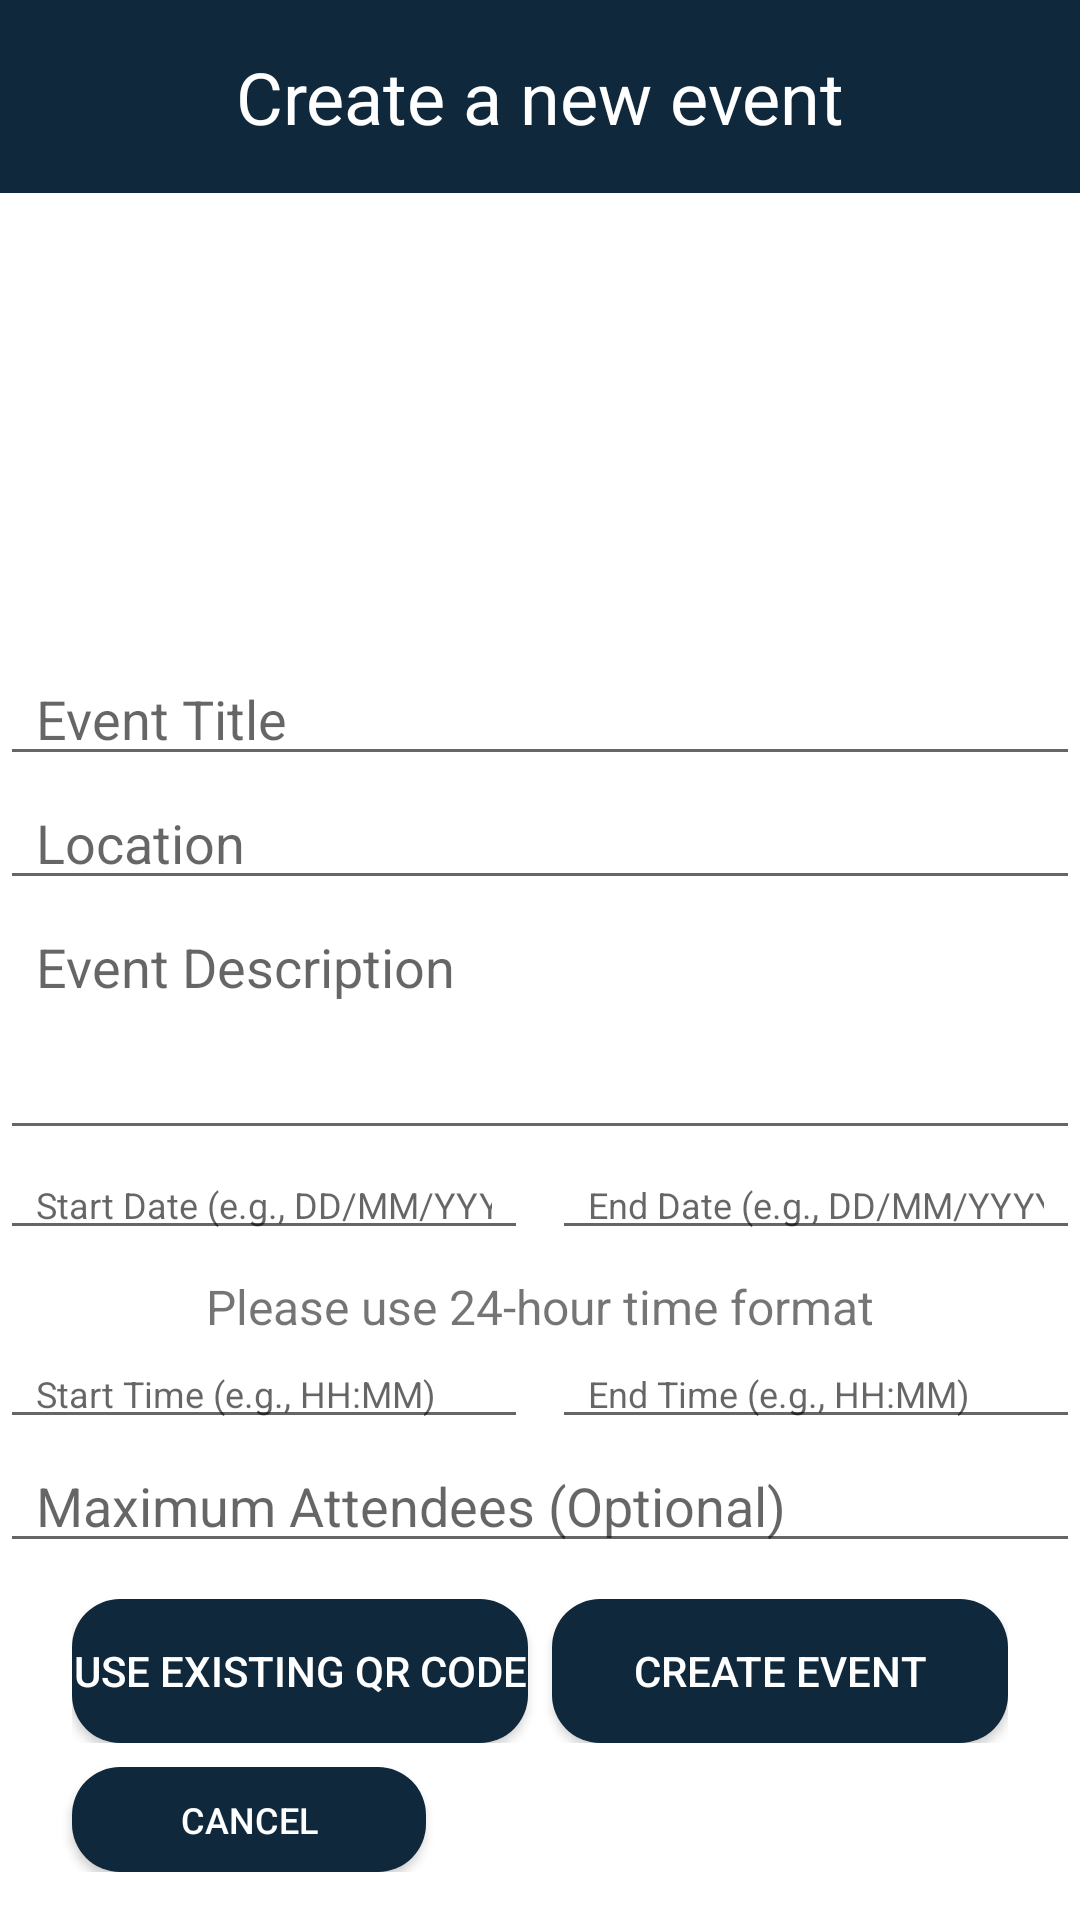

This screen was rendered from an Android layout file. Write that file and the resources it references.
<!-- AndroidManifest.xml: application theme Theme.Qr -->
<!-- res/layout/fragment_create_event.xml -->
<?xml version="1.0" encoding="utf-8"?>
<LinearLayout xmlns:android="http://schemas.android.com/apk/res/android"
    android:id="@+id/fragment_create_new_event"
    android:layout_width="match_parent"
    android:layout_height="match_parent"
    android:orientation="vertical"
    android:background="@color/white"
    android:paddingBottom="16dp">

    <TextView
        android:id="@+id/tvCreateNewEvent"
        android:layout_width="match_parent"
        android:layout_height="wrap_content"
        android:background="#10283B"
        android:text="Create a new event"
        android:textColor="@android:color/white"
        android:textSize="24sp"
        android:gravity="center"
        android:paddingTop="16dp"
        android:paddingBottom="16dp" />

    <FrameLayout
        android:layout_width="match_parent"
        android:layout_height="0dp"
        android:layout_marginTop="10dp"
        android:layout_weight="3">
        <ImageView
            android:id="@+id/ivEventPoster"
            android:layout_width="match_parent"
            android:layout_height="match_parent"
            android:src="@drawable/ic_launcher_background" />
    </FrameLayout>

    <EditText
        android:id="@+id/eventTitle"
        android:layout_width="match_parent"
        android:layout_height="wrap_content"
        android:hint="Event Title"
        android:paddingRight="12dp"
        android:paddingLeft="12dp"
        android:textSize="18sp" />

    <AutoCompleteTextView
        android:id="@+id/eventLocation"
        android:layout_width="match_parent"
        android:layout_height="wrap_content"
        android:paddingRight="12dp"
        android:paddingLeft="12dp"
        android:hint="Location"
        android:textSize="18sp"
        android:completionThreshold="3"/>


    <EditText
        android:id="@+id/eventDescription"
        android:layout_width="match_parent"
        android:layout_height="wrap_content"
        android:hint="Event Description"
        android:paddingRight="12dp"
        android:paddingLeft="12dp"
        android:textSize="18sp"
        android:inputType="textMultiLine"
        android:gravity="top"
        android:minLines="3"
        android:maxLines="5"/>

    <LinearLayout
        android:layout_width="match_parent"
        android:layout_height="wrap_content"
        android:orientation="horizontal">
        <EditText
            android:id="@+id/startDate"
            android:layout_width="0dp"
            android:layout_height="wrap_content"
            android:layout_weight="1"
            android:hint="Start Date (e.g., DD/MM/YYYY)"
            android:inputType="date"
            android:paddingRight="12dp"
            android:paddingLeft="12dp"
            android:textSize="12sp" />

        <EditText
            android:id="@+id/endDate"
            android:layout_width="0dp"
            android:layout_height="wrap_content"
            android:layout_marginStart="8dp"
            android:layout_weight="1"
            android:hint="End Date (e.g., DD/MM/YYYY)"
            android:inputType="date"
            android:paddingRight="12dp"
            android:paddingLeft="12dp"
            android:textSize="12sp" />
    </LinearLayout>

    <TextView
        android:layout_width="match_parent"
        android:layout_height="wrap_content"
        android:text="Please use 24-hour time format"
        android:gravity="center_horizontal"
        android:paddingRight="12dp"
        android:paddingLeft="12dp"
        android:textSize="16sp"
        android:layout_marginTop="8dp" />

    <LinearLayout
        android:layout_width="match_parent"
        android:layout_height="wrap_content"
        android:orientation="horizontal">
        <EditText
            android:id="@+id/startTime"
            android:layout_width="0dp"
            android:layout_height="wrap_content"
            android:layout_weight="1"
            android:hint="Start Time (e.g., HH:MM)"
            android:inputType="time"
            android:paddingRight="12dp"
            android:paddingLeft="12dp"
            android:textSize="12sp" />

        <EditText
            android:id="@+id/endTime"
            android:layout_width="0dp"
            android:layout_height="wrap_content"
            android:layout_marginStart="8dp"
            android:layout_weight="1"
            android:hint="End Time (e.g., HH:MM)"
            android:inputType="time"
            android:paddingRight="12dp"
            android:paddingLeft="12dp"
            android:textSize="12sp" />
    </LinearLayout>

    <EditText
        android:id="@+id/maxAttendees"
        android:layout_width="match_parent"
        android:layout_height="wrap_content"
        android:hint="Maximum Attendees (Optional)"
        android:inputType="number"
        android:paddingRight="12dp"
        android:paddingLeft="12dp"
        android:textSize="18sp" />

    <LinearLayout
        android:layout_width="match_parent"
        android:layout_height="wrap_content"
        android:orientation="horizontal"
        android:layout_marginTop="12dp"
        android:layout_marginLeft="24dp"
        android:layout_marginRight="24dp"
        android:layout_marginBottom="8dp">
        <Button
            android:id="@+id/btnUseExistingQr"
            android:layout_width="0dp"
            android:layout_height="wrap_content"
            android:layout_weight="1"
            android:background="@drawable/rounded_button_dark"
            android:text="Use existing QR code"
            android:textColor="#FFFFFF" />

        <Button
            android:id="@+id/btnGenerateQr"
            android:layout_width="0dp"
            android:layout_height="wrap_content"
            android:layout_marginStart="8dp"
            android:layout_weight="1"
            android:background="@drawable/rounded_button_dark"
            android:text="Create Event"
            android:textColor="#FFFFFF" />
    </LinearLayout>

    <Button
        android:id="@+id/btnCancel"
        android:layout_width="118dp"
        android:layout_height="35dp"
        android:layout_marginLeft="24dp"
        android:layout_marginTop="0dp"
        android:layout_marginRight="24dp"
        android:background="@drawable/rounded_button_dark"
        android:text="Cancel"
        android:textColor="#FFFFFF"
        android:textSize="12sp" />

</LinearLayout>
<!-- resources referenced by this layout -->
<resources>
  <color name="white">#FFFFFFFF</color>
  <!-- drawable rounded_button_dark (drawable) -->
  <?xml version="1.0" encoding="utf-8"?>
  <shape xmlns:android="http://schemas.android.com/apk/res/android">
      <solid android:color="#10283B" /> 
      <corners android:radius="16dp" /> 
  </shape>
  <style name="Theme.Qr" parent="Base.Theme.Qr" />
  <style name="Base.Theme.Qr" parent="Theme.AppCompat.Light.NoActionBar">
          
          
      </style>
</resources>
